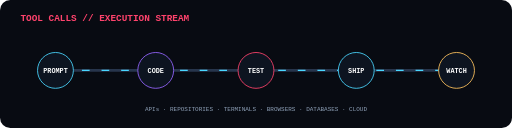
t = 0.00 s
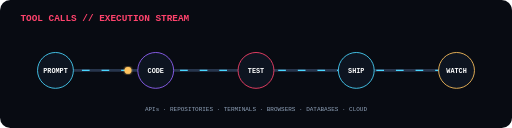
t = 1.00 s
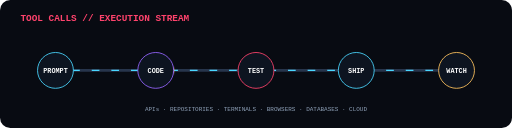
t = 1.50 s
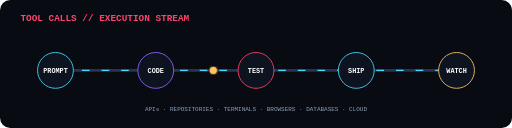
t = 2.00 s
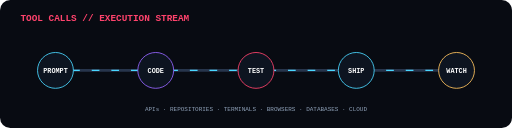
t = 2.50 s
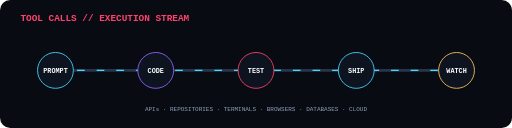
t = 3.75 s

The animated SVG that drew these frames (rendered in a browser with its animation timeline set to each time). Animation: 2 SMIL elements (animate=1,animateMotion=1); one cycle of 5.00 s, repeats indefinitely.

<svg xmlns="http://www.w3.org/2000/svg" width="1200" height="300" viewBox="0 0 1200 300" role="img" aria-labelledby="title desc">
  <title id="title">Animated tool execution pipeline</title>
  <desc id="desc">A task moves through code, test, build, deploy, and observe stages.</desc>
  <defs><filter id="g"><feGaussianBlur stdDeviation="3" result="b"/><feMerge><feMergeNode in="b"/><feMergeNode in="SourceGraphic"/></feMerge></filter></defs>
  <rect width="1200" height="300" rx="24" fill="#080b12"/>
  <text x="48" y="50" fill="#ff436d" font-family="monospace" font-size="22" font-weight="700">TOOL CALLS // EXECUTION STREAM</text>
  <path d="M100 165H1100" stroke="#27354c" stroke-width="6" stroke-linecap="round"/>
  <path d="M100 165H1100" stroke="#4ad7ff" stroke-width="3" stroke-dasharray="18 28"><animate attributeName="stroke-dashoffset" from="0" to="-92" dur="2s" repeatCount="indefinite"/></path>
  <circle r="8" fill="#ffc45f" filter="url(#g)"><animateMotion dur="5s" repeatCount="indefinite" path="M100 165H1100"/></circle>
  <g font-family="monospace" font-size="16" font-weight="700" text-anchor="middle">
    <g transform="translate(130 165)"><circle r="42" fill="#0d1420" stroke="#4ad7ff" stroke-width="2"/><text y="6" fill="#fff">PROMPT</text></g>
    <g transform="translate(365 165)"><circle r="42" fill="#0d1420" stroke="#9666ff" stroke-width="2"/><text y="6" fill="#fff">CODE</text></g>
    <g transform="translate(600 165)"><circle r="42" fill="#0d1420" stroke="#ff436d" stroke-width="2"/><text y="6" fill="#fff">TEST</text></g>
    <g transform="translate(835 165)"><circle r="42" fill="#0d1420" stroke="#4ad7ff" stroke-width="2"/><text y="6" fill="#fff">SHIP</text></g>
    <g transform="translate(1070 165)"><circle r="42" fill="#0d1420" stroke="#ffc45f" stroke-width="2"/><text y="6" fill="#fff">WATCH</text></g>
  </g>
  <text x="600" y="260" fill="#8fa1b8" font-family="monospace" font-size="14" text-anchor="middle">APIs · REPOSITORIES · TERMINALS · BROWSERS · DATABASES · CLOUD</text>
</svg>
